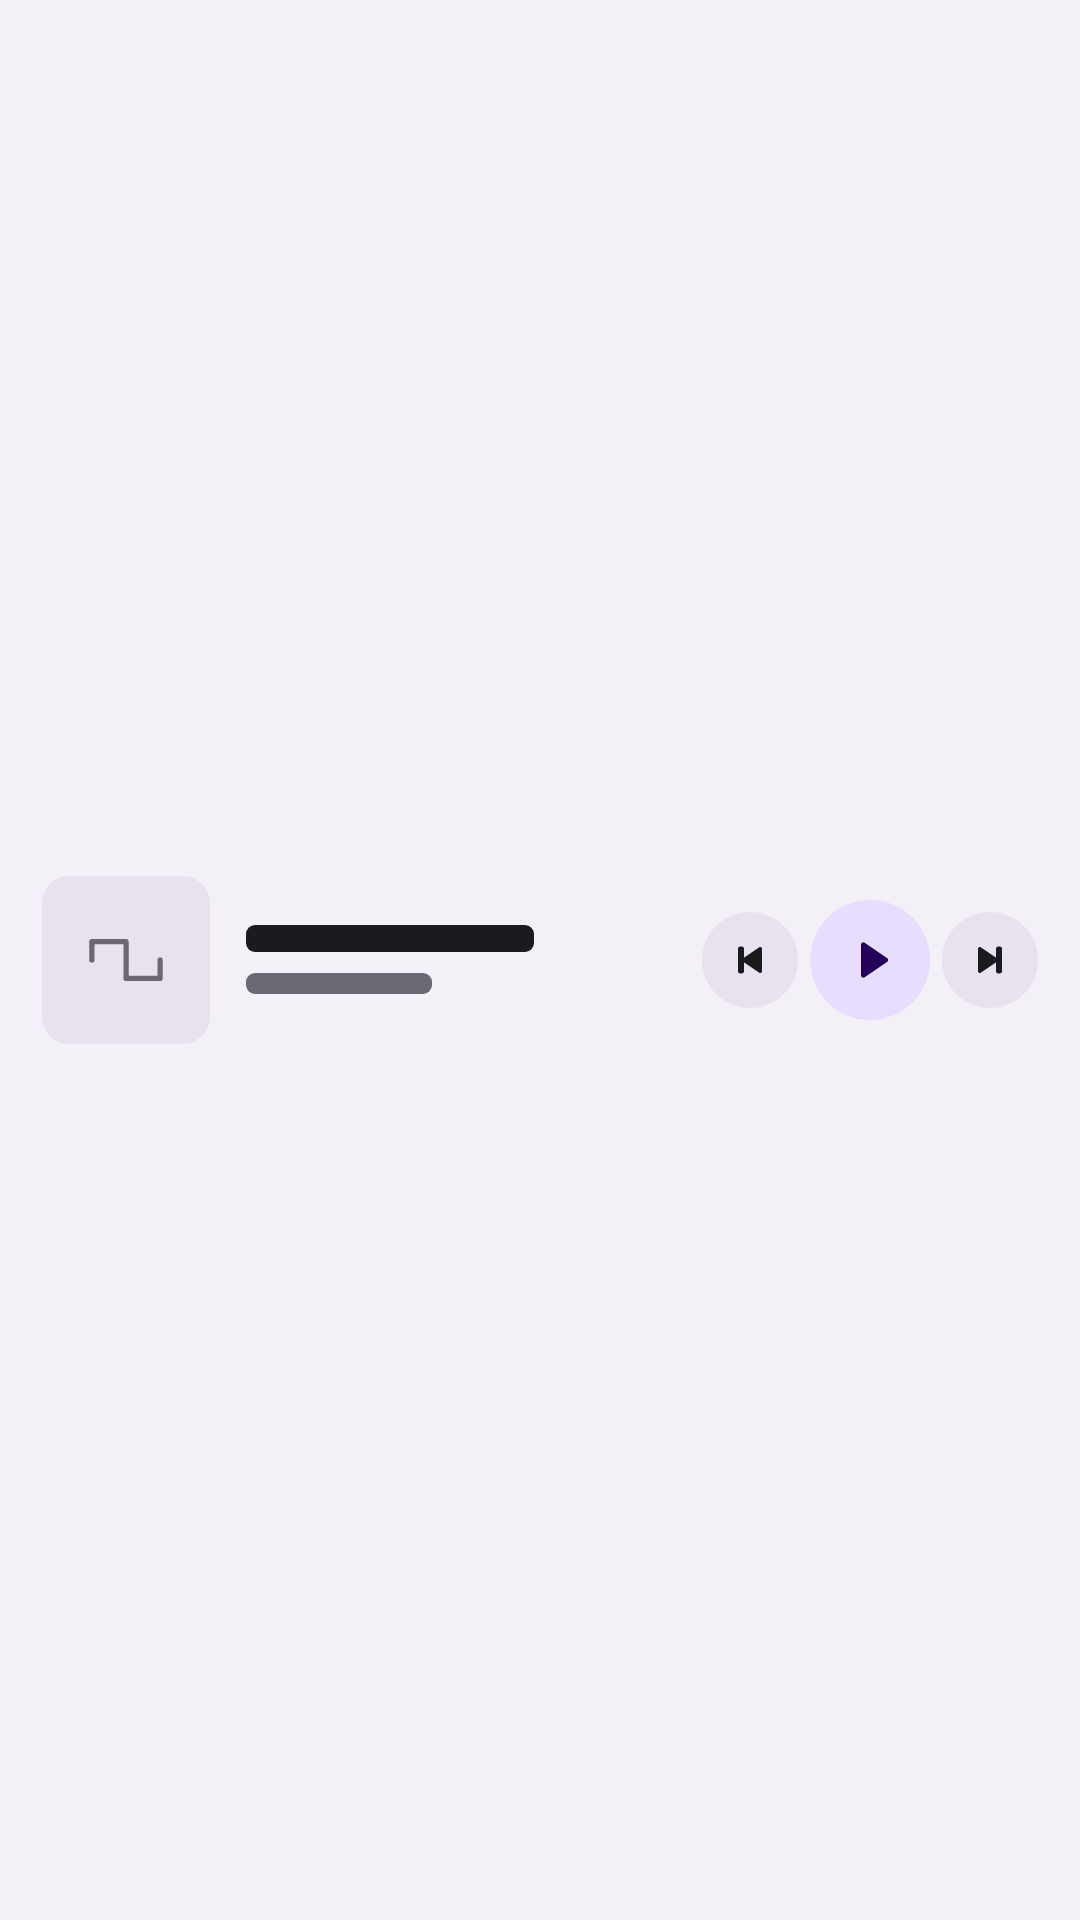

The Android layout XML behind this screen, and the referenced resources:
<!-- AndroidManifest.xml: application theme Theme.Fluidify -->
<!-- res/layout/now_playing_widget_preview.xml -->
<?xml version="1.0" encoding="utf-8"?>
<LinearLayout xmlns:android="http://schemas.android.com/apk/res/android"
    android:layout_width="match_parent"
    android:layout_height="match_parent"
    android:background="@drawable/widget_preview_surface"
    android:gravity="center_vertical"
    android:orientation="horizontal"
    android:padding="14dp">

    <ImageView
        android:layout_width="56dp"
        android:layout_height="56dp"
        android:background="@drawable/widget_preview_tile"
        android:contentDescription="@null"
        android:padding="14dp"
        android:src="@drawable/ic_app_mark"
        android:tint="@color/widget_preview_ink_dim" />

    <LinearLayout
        android:layout_width="0dp"
        android:layout_height="wrap_content"
        android:layout_marginStart="12dp"
        android:layout_weight="1"
        android:orientation="vertical">

        
        <ImageView
            android:layout_width="96dp"
            android:layout_height="9dp"
            android:background="@drawable/widget_preview_line"
            android:contentDescription="@null" />

        <ImageView
            android:layout_width="62dp"
            android:layout_height="7dp"
            android:layout_marginTop="7dp"
            android:background="@drawable/widget_preview_line_dim"
            android:contentDescription="@null" />
    </LinearLayout>

    <ImageView
        android:layout_width="32dp"
        android:layout_height="32dp"
        android:background="@drawable/widget_preview_button"
        android:contentDescription="@null"
        android:padding="8dp"
        android:src="@drawable/ic_widget_previous"
        android:tint="@color/widget_preview_ink" />

    <ImageView
        android:layout_width="40dp"
        android:layout_height="40dp"
        android:layout_marginStart="4dp"
        android:background="@drawable/widget_preview_button_filled"
        android:contentDescription="@null"
        android:padding="11dp"
        android:src="@drawable/ic_widget_play"
        android:tint="@color/widget_preview_on_accent" />

    <ImageView
        android:layout_width="32dp"
        android:layout_height="32dp"
        android:layout_marginStart="4dp"
        android:background="@drawable/widget_preview_button"
        android:contentDescription="@null"
        android:padding="8dp"
        android:src="@drawable/ic_widget_next"
        android:tint="@color/widget_preview_ink" />
</LinearLayout>
<!-- resources referenced by this layout -->
<resources>
  <color name="widget_preview_ink">#FF1B1B1F</color>
  <color name="widget_preview_ink_dim">#FF6B6873</color>
  <color name="widget_preview_on_accent">#FF25005B</color>
  <!-- drawable ic_app_mark (drawable) -->
  <?xml version="1.0" encoding="utf-8"?>
  
  <vector xmlns:android="http://schemas.android.com/apk/res/android"
      android:width="24dp"
      android:height="24dp"
      android:viewportWidth="256"
      android:viewportHeight="256">
      <path
          android:fillColor="#FFFFFFFF"
          android:pathData="M240,128v56a8,8,0,0,1,-8,8H128a8,8,0,0,1,-8,-8V80H32v48a8,8,0,0,1,-16,0V72a8,8,0,0,1,8,-8H128a8,8,0,0,1,8,8V176h88V128a8,8,0,0,1,16,0Z" />
  </vector>
  <!-- drawable ic_widget_next (drawable) -->
  <?xml version="1.0" encoding="utf-8"?>
  <vector xmlns:android="http://schemas.android.com/apk/res/android"
    android:width="24dp"
    android:height="24dp"
    android:viewportWidth="24"
    android:viewportHeight="24">
    <path
      android:fillColor="@color/widget_on_surface"
      android:pathData="M6,6.4v11.2c0,0.72 0.82,1.15 1.42,0.73L15,13.18v4.52c0,0.55 0.45,1 1,1h1c0.55,0 1,-0.45 1,-1V6.3c0,-0.55 -0.45,-1 -1,-1h-1c-0.55,0 -1,0.45 -1,1v4.52L7.42,5.67C6.82,5.25 6,5.68 6,6.4z" />
  </vector>
  <!-- drawable ic_widget_play (drawable) -->
  <?xml version="1.0" encoding="utf-8"?>
  <vector xmlns:android="http://schemas.android.com/apk/res/android"
    android:width="28dp"
    android:height="28dp"
    android:viewportWidth="24"
    android:viewportHeight="24">
    <path
      android:fillColor="@color/widget_on_primary"
      android:pathData="M8,5.14v13.72c0,0.8 0.9,1.28 1.56,0.84l10.08,-6.86c0.58,-0.4 0.58,-1.26 0,-1.66L9.56,4.3C8.9,3.86 8,4.34 8,5.14z" />
  </vector>
  <!-- drawable widget_preview_button (drawable) -->
  <?xml version="1.0" encoding="utf-8"?>
  <shape xmlns:android="http://schemas.android.com/apk/res/android" android:shape="oval">
      <solid android:color="@color/widget_preview_card" />
  </shape>
  <!-- drawable widget_preview_button_filled (drawable) -->
  <?xml version="1.0" encoding="utf-8"?>
  <shape xmlns:android="http://schemas.android.com/apk/res/android" android:shape="oval">
      <solid android:color="@color/widget_preview_accent" />
  </shape>
  <!-- drawable widget_preview_line (drawable) -->
  <?xml version="1.0" encoding="utf-8"?>
  <shape xmlns:android="http://schemas.android.com/apk/res/android" android:shape="rectangle">
      <solid android:color="@color/widget_preview_ink" />
      <corners android:radius="3dp" />
  </shape>
  <!-- drawable widget_preview_line_dim (drawable) -->
  <?xml version="1.0" encoding="utf-8"?>
  <shape xmlns:android="http://schemas.android.com/apk/res/android" android:shape="rectangle">
      <solid android:color="@color/widget_preview_ink_dim" />
      <corners android:radius="3dp" />
  </shape>
  <!-- drawable widget_preview_surface (drawable) -->
  <?xml version="1.0" encoding="utf-8"?>
  <shape xmlns:android="http://schemas.android.com/apk/res/android" android:shape="rectangle">
      <solid android:color="@color/widget_preview_background" />
      <corners android:radius="24dp" />
  </shape>
  <!-- drawable widget_preview_tile (drawable) -->
  <?xml version="1.0" encoding="utf-8"?>
  <shape xmlns:android="http://schemas.android.com/apk/res/android" android:shape="rectangle">
      <solid android:color="@color/widget_preview_card" />
      <corners android:radius="9dp" />
  </shape>
  <style name="Theme.Fluidify" parent="android:Theme.Material.NoActionBar">
          <item name="android:statusBarColor">@android:color/transparent</item>
          <item name="android:navigationBarColor">@android:color/transparent</item>
          <item name="android:windowBackground">@color/page_floor_light</item>
      </style>
  <color name="widget_on_surface">#F8FFFB</color>
  <color name="widget_on_primary">#102018</color>
  <color name="widget_preview_card">#FFE7E2EE</color>
  <color name="widget_preview_accent">#FFE9DDFF</color>
  <color name="widget_preview_background">#FFF3F0F7</color>
  <color name="page_floor_light">#FFF1F2F6</color>
</resources>
